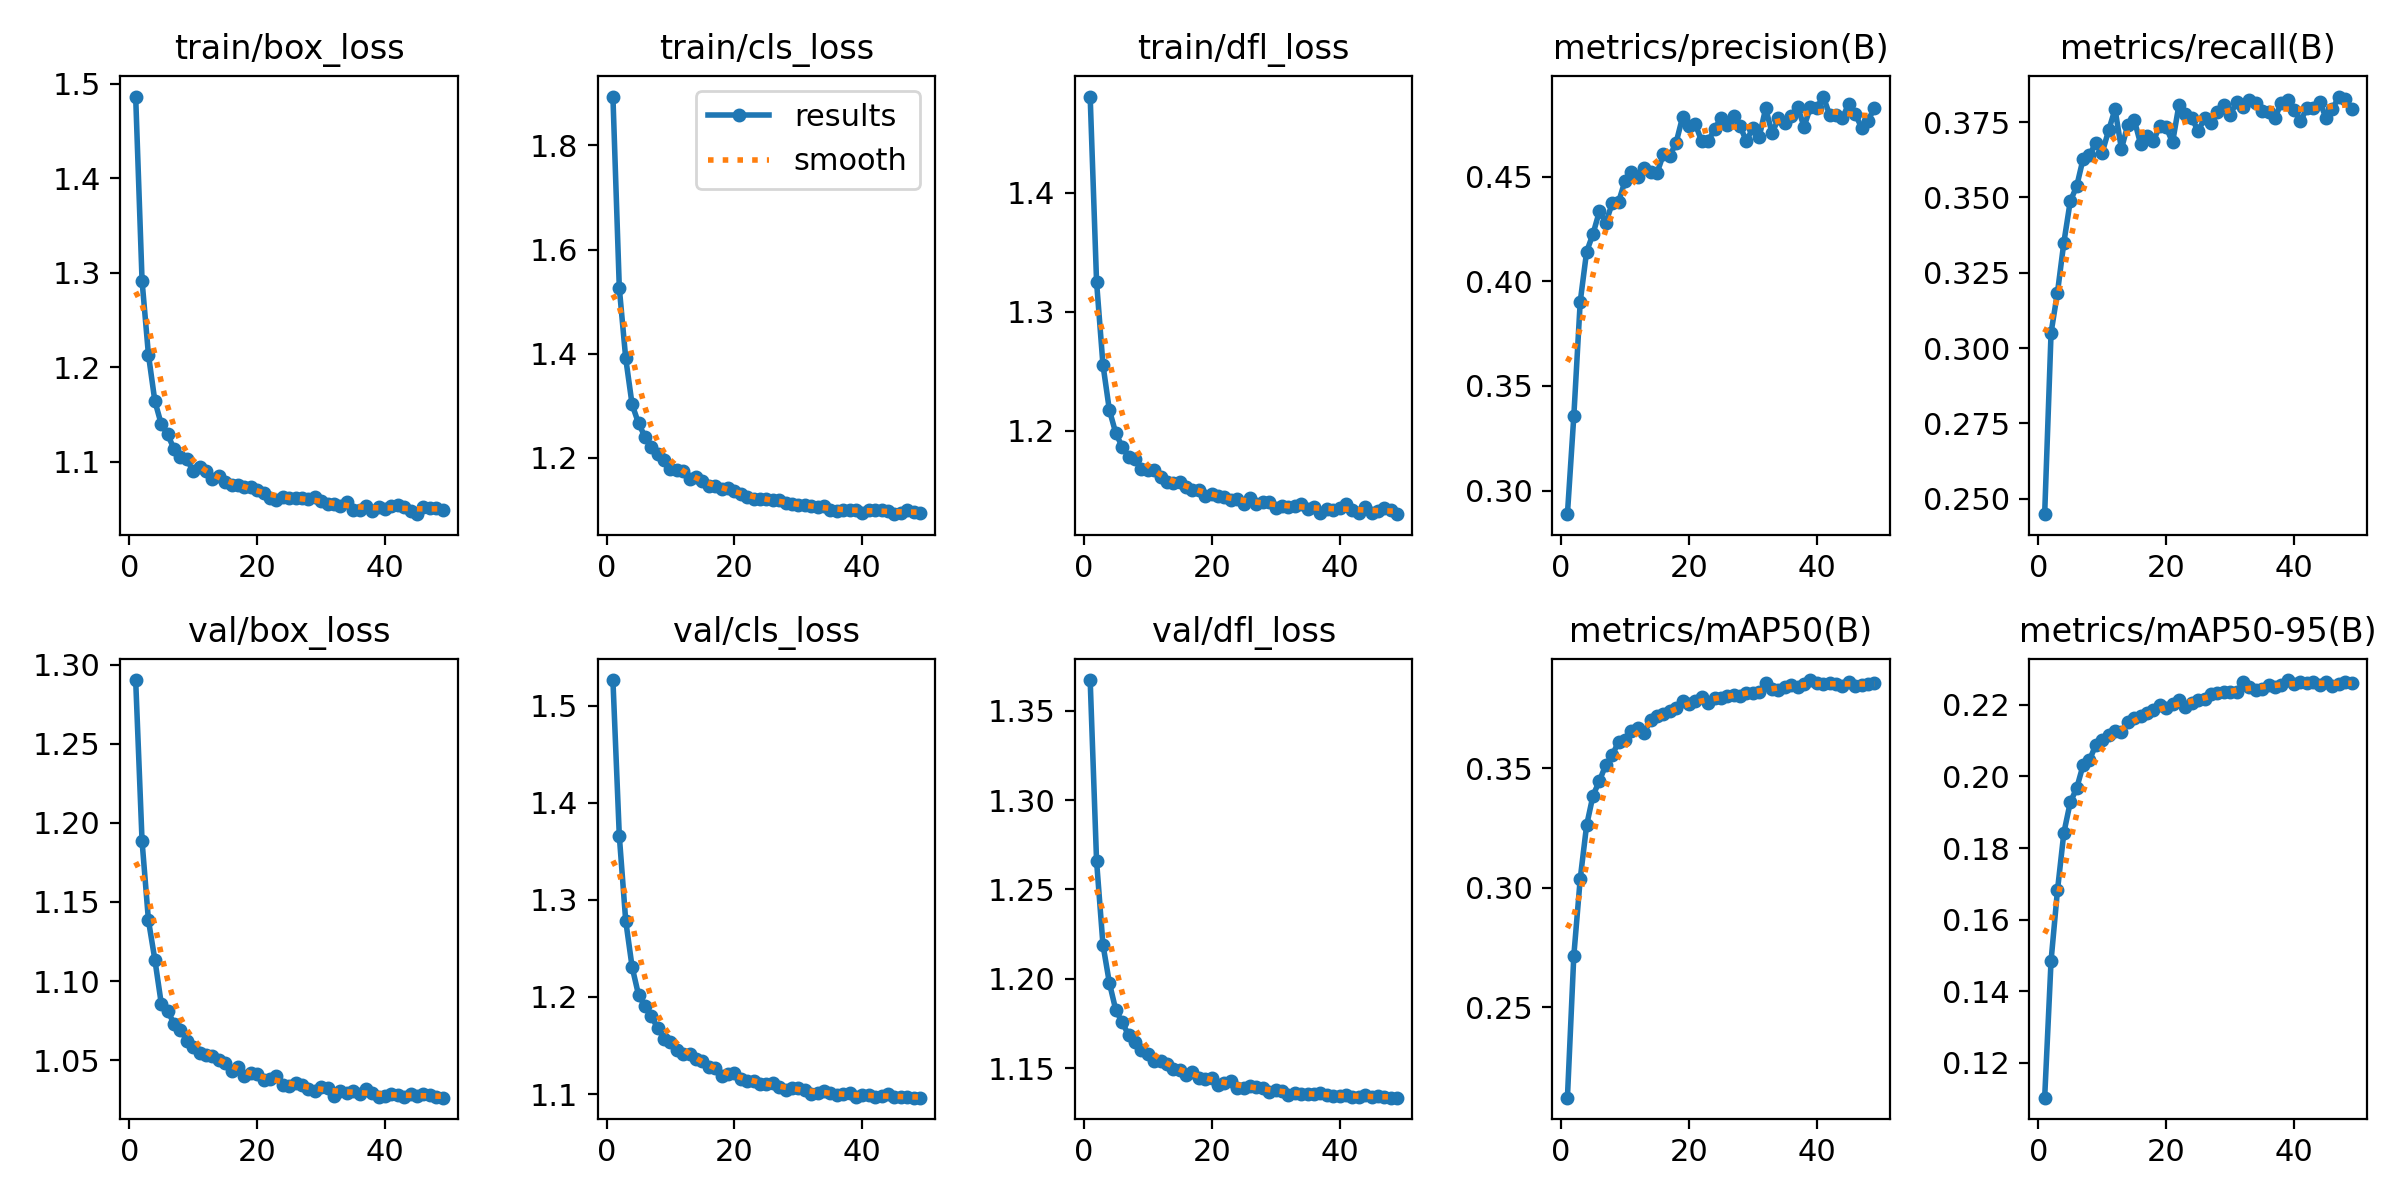

The table this chart was drawn from, first rows:
epoch, time, train/box_loss, train/cls_loss, train/dfl_loss, metrics/precision(B), metrics/recall(B), metrics/mAP50(B), metrics/mAP50-95(B), val/box_loss, val/cls_loss, val/dfl_loss, lr/pg0, lr/pg1, lr/pg2
1, 101.2, 1.486, 1.894, 1.481, 0.2887, 0.2449, 0.2123, 0.1102, 1.29, 1.527, 1.367, 0.0003329, 0.0003329, 0.06704
2, 191.8, 1.291, 1.526, 1.325, 0.3356, 0.3051, 0.2716, 0.1485, 1.188, 1.366, 1.266, 0.0006656, 0.0006656, 0.03404
3, 281, 1.213, 1.392, 1.256, 0.3902, 0.3184, 0.3037, 0.1681, 1.138, 1.279, 1.219, 0.0009957, 0.0009957, 0.001037
4, 368.7, 1.164, 1.303, 1.218, 0.4142, 0.335, 0.3261, 0.1842, 1.114, 1.231, 1.198, 0.0009912, 0.0009912, 0.0009912
5, 458.1, 1.14, 1.267, 1.198, 0.4227, 0.3487, 0.3385, 0.1928, 1.086, 1.202, 1.183, 0.0009844, 0.0009844, 0.0009844
6, 547.3, 1.129, 1.241, 1.187, 0.4335, 0.3537, 0.3446, 0.1967, 1.081, 1.191, 1.176, 0.0009758, 0.0009758, 0.0009758
7, 635.4, 1.114, 1.221, 1.178, 0.4281, 0.3628, 0.3514, 0.2031, 1.073, 1.18, 1.169, 0.0009652, 0.0009652, 0.0009652
8, 723.8, 1.105, 1.208, 1.177, 0.4373, 0.364, 0.3553, 0.2045, 1.069, 1.168, 1.165, 0.0009529, 0.0009529, 0.0009529
9, 811.4, 1.103, 1.196, 1.168, 0.438, 0.3682, 0.3611, 0.2089, 1.062, 1.157, 1.16, 0.0009388, 0.0009388, 0.0009388
10, 898, 1.09, 1.18, 1.167, 0.448, 0.3649, 0.3616, 0.2101, 1.058, 1.153, 1.158, 0.0009229, 0.0009229, 0.0009229
11, 985.2, 1.094, 1.177, 1.167, 0.4525, 0.3722, 0.3657, 0.2117, 1.055, 1.146, 1.154, 0.0009055, 0.0009055, 0.0009055
12, 1073, 1.09, 1.176, 1.161, 0.4502, 0.3793, 0.3668, 0.2127, 1.053, 1.141, 1.154, 0.0008864, 0.0008864, 0.0008864
13, 1161, 1.082, 1.16, 1.157, 0.454, 0.3661, 0.3648, 0.2125, 1.053, 1.141, 1.152, 0.0008658, 0.0008658, 0.0008658
14, 1248, 1.085, 1.163, 1.156, 0.4524, 0.3741, 0.3699, 0.2153, 1.05, 1.137, 1.15, 0.0008439, 0.0008439, 0.0008439
15, 1336, 1.079, 1.155, 1.157, 0.4517, 0.3758, 0.372, 0.2163, 1.048, 1.134, 1.149, 0.0008205, 0.0008205, 0.0008205
16, 1424, 1.076, 1.147, 1.153, 0.4607, 0.3678, 0.3725, 0.2168, 1.043, 1.127, 1.146, 0.000796, 0.000796, 0.000796
17, 1512, 1.076, 1.145, 1.151, 0.4599, 0.3706, 0.374, 0.2178, 1.046, 1.126, 1.148, 0.0007702, 0.0007702, 0.0007702
18, 1600, 1.073, 1.141, 1.151, 0.4664, 0.3687, 0.3752, 0.2184, 1.04, 1.118, 1.144, 0.0007435, 0.0007435, 0.0007435
19, 1687, 1.074, 1.143, 1.146, 0.4785, 0.3739, 0.378, 0.22, 1.042, 1.12, 1.144, 0.0007158, 0.0007158, 0.0007158
20, 1776, 1.07, 1.137, 1.147, 0.4744, 0.3733, 0.3768, 0.219, 1.041, 1.121, 1.145, 0.0006872, 0.0006872, 0.0006872
21, 1864, 1.067, 1.131, 1.145, 0.4753, 0.3683, 0.3778, 0.2203, 1.037, 1.116, 1.141, 0.000658, 0.000658, 0.000658
22, 1951, 1.062, 1.125, 1.145, 0.4669, 0.3808, 0.3799, 0.2213, 1.038, 1.113, 1.142, 0.0006281, 0.0006281, 0.0006281
23, 2038, 1.06, 1.121, 1.142, 0.4671, 0.3778, 0.3773, 0.2195, 1.04, 1.114, 1.143, 0.0005978, 0.0005978, 0.0005978
24, 2127, 1.063, 1.121, 1.143, 0.4727, 0.3764, 0.3795, 0.2204, 1.035, 1.111, 1.139, 0.000567, 0.000567, 0.000567
25, 2215, 1.062, 1.121, 1.139, 0.4781, 0.372, 0.3792, 0.2215, 1.034, 1.111, 1.139, 0.0005361, 0.0005361, 0.0005361
26, 2302, 1.062, 1.12, 1.144, 0.4749, 0.3764, 0.38, 0.2215, 1.036, 1.112, 1.14, 0.000505, 0.000505, 0.000505
27, 2391, 1.062, 1.12, 1.139, 0.4792, 0.3748, 0.3805, 0.223, 1.034, 1.107, 1.14, 0.0004739, 0.0004739, 0.0004739
28, 2479, 1.061, 1.113, 1.14, 0.4742, 0.3784, 0.3801, 0.2233, 1.032, 1.104, 1.139, 0.000443, 0.000443, 0.000443
29, 2568, 1.063, 1.112, 1.14, 0.467, 0.3809, 0.3814, 0.2235, 1.03, 1.106, 1.137, 0.0004122, 0.0004122, 0.0004122
30, 2654, 1.059, 1.109, 1.135, 0.4735, 0.3774, 0.3815, 0.2236, 1.033, 1.106, 1.138, 0.0003819, 0.0003819, 0.0003819
31, 2741, 1.055, 1.109, 1.137, 0.4693, 0.3816, 0.3819, 0.2236, 1.032, 1.104, 1.137, 0.000352, 0.000352, 0.000352
32, 2830, 1.055, 1.108, 1.136, 0.4828, 0.38, 0.3854, 0.2263, 1.027, 1.1, 1.135, 0.0003228, 0.0003228, 0.0003228
33, 2917, 1.053, 1.106, 1.137, 0.4709, 0.3824, 0.383, 0.225, 1.03, 1.101, 1.136, 0.0002942, 0.0002942, 0.0002942
34, 3006, 1.058, 1.109, 1.139, 0.478, 0.3812, 0.3825, 0.2243, 1.029, 1.103, 1.136, 0.0002665, 0.0002665, 0.0002665
35, 3095, 1.05, 1.099, 1.135, 0.4758, 0.3787, 0.3837, 0.2243, 1.031, 1.101, 1.136, 0.0002398, 0.0002398, 0.0002398
36, 3178, 1.049, 1.099, 1.136, 0.479, 0.3782, 0.3847, 0.2255, 1.029, 1.099, 1.136, 0.000214, 0.000214, 0.000214
37, 3263, 1.053, 1.1, 1.131, 0.4834, 0.3764, 0.3838, 0.225, 1.032, 1.1, 1.136, 0.0001895, 0.0001895, 0.0001895
38, 3347, 1.049, 1.1, 1.135, 0.474, 0.3814, 0.3849, 0.2256, 1.029, 1.101, 1.135, 0.0001661, 0.0001661, 0.0001661
39, 3432, 1.053, 1.101, 1.134, 0.4833, 0.3824, 0.3868, 0.2269, 1.027, 1.097, 1.135, 0.0001442, 0.0001442, 0.0001442
40, 3516, 1.05, 1.095, 1.136, 0.483, 0.3791, 0.3855, 0.226, 1.027, 1.099, 1.135, 0.0001236, 0.0001236, 0.0001236
41, 3600, 1.053, 1.099, 1.139, 0.4884, 0.3753, 0.3852, 0.2264, 1.029, 1.099, 1.135, 0.0001045, 0.0001045, 0.0001045
42, 3685, 1.055, 1.101, 1.133, 0.4797, 0.3797, 0.3855, 0.2261, 1.028, 1.097, 1.134, 8.70577e-05, 8.70577e-05, 8.70577e-05
43, 3769, 1.052, 1.1, 1.131, 0.4796, 0.3799, 0.385, 0.2264, 1.026, 1.098, 1.134, 7.12282e-05, 7.12282e-05, 7.12282e-05
44, 3853, 1.048, 1.097, 1.136, 0.4781, 0.3817, 0.3843, 0.2255, 1.029, 1.1, 1.135, 5.71106e-05, 5.71106e-05, 5.71106e-05
45, 3937, 1.045, 1.092, 1.131, 0.485, 0.3764, 0.3862, 0.2265, 1.027, 1.097, 1.134, 4.47606e-05, 4.47606e-05, 4.47606e-05
46, 4021, 1.052, 1.095, 1.133, 0.48, 0.3794, 0.3845, 0.2254, 1.028, 1.097, 1.135, 3.4227e-05, 3.4227e-05, 3.4227e-05
47, 4105, 1.052, 1.099, 1.136, 0.4736, 0.3835, 0.3849, 0.2259, 1.028, 1.097, 1.134, 2.55513e-05, 2.55513e-05, 2.55513e-05
48, 4189, 1.052, 1.096, 1.133, 0.4768, 0.3827, 0.3852, 0.2263, 1.027, 1.096, 1.134, 1.87678e-05, 1.87678e-05, 1.87678e-05
49, 4273, 1.049, 1.094, 1.13, 0.4829, 0.3793, 0.3855, 0.2261, 1.026, 1.096, 1.134, 1.39032e-05, 1.39032e-05, 1.39032e-05
